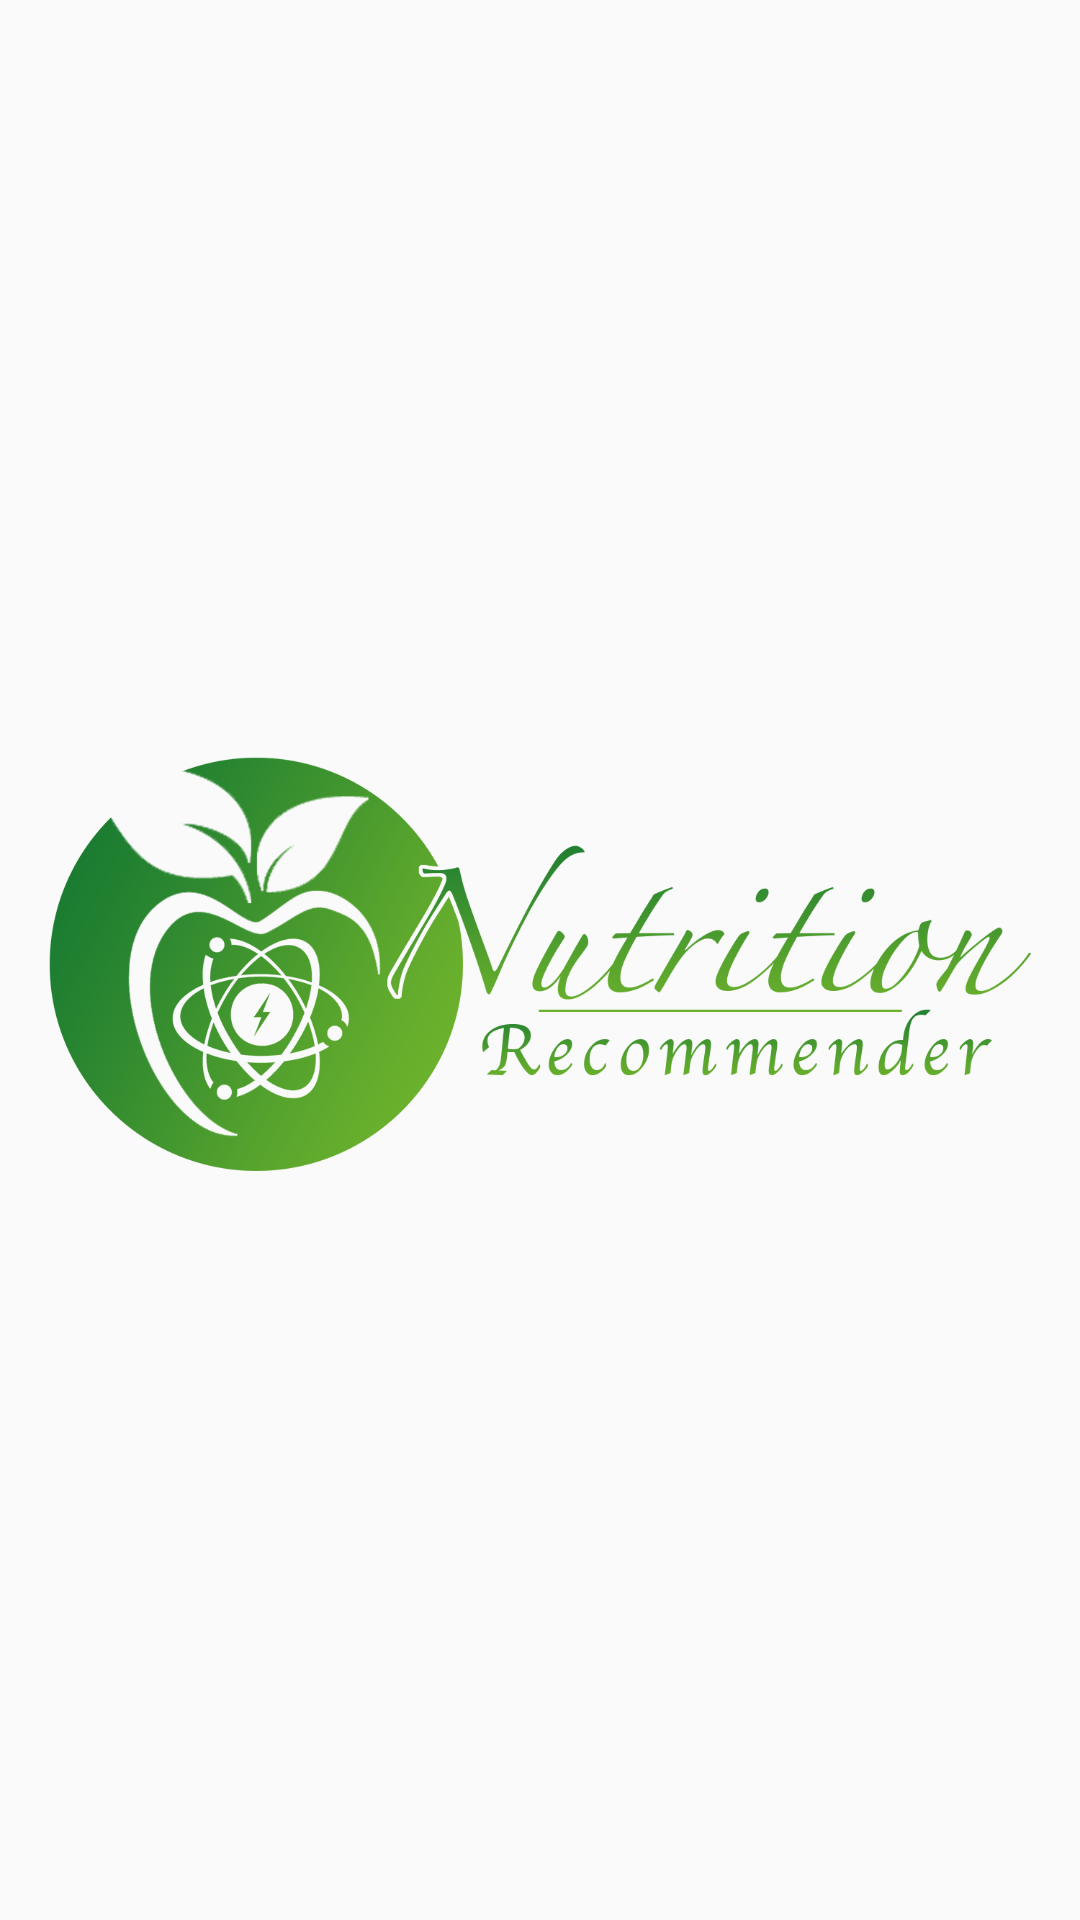

Reconstruct the res/layout file that produces this screen, plus the resources it refers to.
<!-- AndroidManifest.xml: application theme AppTheme -->
<!-- res/layout/activity_splash_screen.xml -->
<?xml version="1.0" encoding="utf-8"?>
<android.support.constraint.ConstraintLayout xmlns:android="http://schemas.android.com/apk/res/android"
    xmlns:app="http://schemas.android.com/apk/res-auto"
    xmlns:tools="http://schemas.android.com/tools"
    android:layout_width="match_parent"
    android:layout_height="match_parent"
    tools:context=".SplashScreen"
    android:background="@drawable/after_noon">

    <ImageView
        android:id="@+id/logo"
        android:layout_width="wrap_content"
        android:layout_height="wrap_content"
        app:layout_constraintLeft_toLeftOf="parent"
        app:layout_constraintTop_toTopOf="parent"
        app:layout_constraintRight_toRightOf="parent"
        android:src="@drawable/logo_full"
        app:layout_constraintBottom_toBottomOf="parent"
        />

</android.support.constraint.ConstraintLayout>
<!-- resources referenced by this layout -->
<resources>
  <!-- drawable logo_full: png bitmap (drawable, 130109 bytes) -->
  <style name="AppTheme" parent="Theme.AppCompat.Light.NoActionBar">
          
          <item name="colorPrimary">@color/colorPrimary</item>
          <item name="colorPrimaryDark">@color/colorPrimaryDark</item>
          <item name="colorAccent">@color/colorAccent</item>
      </style>
  <color name="colorPrimary">#008577</color>
  <color name="colorPrimaryDark">#00574B</color>
  <color name="colorAccent">#D81B60</color>
</resources>
